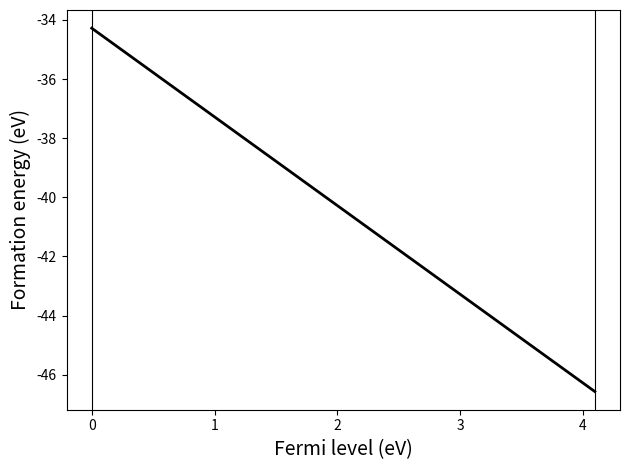

Source code (Python):
#!/usr/bin/env python3
# Written by Joseph P.Vera
# 2026-09

"""
Usage: 
      python3 formation_energy.py [--all] [--nc] [--qe]
"""

import argparse
import numpy as np
import matplotlib.pyplot as plt

parser = argparse.ArgumentParser(description="Defect formation energy plot")
parser.add_argument("--all", action="store_true",
                     help="Plot the minimum curve and all individual charge-state curves. "
                          "By default, only the minimum curve is plotted.")
parser.add_argument("--nc", action="store_true",
                     help="Do not apply finite-size corrections (E_corr). "
                          "By default, corrections are applied.")
parser.add_argument("--qe", action="store_true",
                     help="Interpret E_bulk, E_def, u_C and u_N as Quantum ESPRESSO "
                          "total energies given in Ry, and convert them to eV. "
                          "By default, all input energies are assumed to already be in eV (VASP).")
args = parser.parse_args()

RY_TO_EV = 13.605693122994

# Band edges
E_VBM = 13.31233577 # QE
E_CBM = 17.40873360 # QE

Gap = E_CBM - E_VBM

# Fermi energy range
E_F = np.linspace(0, Gap, 500)

# Total energy for perfect supercell (VASP ---> eV, and QE ---> Ry)
E_bulk = -3981.52562746 # QE

# Total energies for defect supercell (VASP ---> eV, and QE ---> Ry), energy corrections, and charge states
E_def = np.array([-3968.92296976, -3970.14938219, -3971.35123692, -3972.45070936, -3973.50361960, -3974.49624801]) # QE
E_corr = [1.7053168204425928, 0.8008182003120938, 0.19908833746464727, 0.0, 0.43031660809495864, 1.1096951999054159] # QE 

q = np.array([-3, -2, -1, 0, 1, 2])

# Chemical potentials (VASP ---> eV, and QE ---> Ry)
u_C = -18.433566785 # QE
u_N = -28.216708845 # QE

n_C = -2
n_N = 1

u = n_C * u_C + n_N * u_N

# Convert only the QE total energies (E_bulk, E_def, u_C, u_N) from Ry to eV when --qe is set
if args.qe:
    E_bulk = E_bulk * RY_TO_EV
    E_def = E_def * RY_TO_EV

# Corrections are applied by default, --nc disables them
if args.nc:
    E_corr_used = np.zeros_like(E_corr)
else:
    E_corr_used = E_corr
    
if args.qe:
    u = u * RY_TO_EV

# Formation energy is linear in E_F for every charge state: E_form_i(E_F) = a_i * E_F + b_i
a = q.astype(float)
b = (E_def - E_bulk - u + q * E_VBM + E_corr_used)

E_form_all = np.array([a[i] * E_F + b[i] for i in range(len(q))])

# Minimum curve
E_min = np.min(E_form_all, axis=0)
q_min_idx = np.argmin(E_form_all, axis=0) 

# Find the exact intersection points where the dominant charge state switches 
# Two lines a_i*x+b_i and a_j*x+b_j intersect at x = (b_j - b_i) / (a_i - a_j)
intersections = []
for k in range(len(q_min_idx) - 1):
    i, j = q_min_idx[k], q_min_idx[k + 1]
    if i != j:
        if a[i] == a[j]:
            continue  
        x_cross = (b[j] - b[i]) / (a[i] - a[j])
        # Keep only crossings within the plotted Fermi-level range
        if E_F[0] <= x_cross <= E_F[-1]:
            y_cross = a[i] * x_cross + b[i]
            intersections.append((x_cross, y_cross, q[i], q[j]))

# Remove near-duplicate points (in case a crossing lands exactly on a grid node)
unique_intersections = []
for pt in intersections:
    if not any(np.isclose(pt[0], u[0], atol=1e-6) for u in unique_intersections):
        unique_intersections.append(pt)

plt.figure()

if args.all:
    for i, charge in enumerate(q):
        plt.plot(E_F, E_form_all[i], linewidth=1, alpha=0.4, label=f"q={charge:+d}")

# Minimum curve
plt.plot(E_F, E_min, color="black", linewidth=2)#, label="Minimum curve")

# Mark the intersection (charge-transition) points
for x_cross, y_cross, qi, qj in unique_intersections:
    plt.plot(x_cross, y_cross, "o", color="red", markersize=7, zorder=5)

plt.axvline(Gap, linestyle="-", color="black", linewidth=0.8)
plt.axvline(0, color="black", linewidth=0.8)

plt.xlabel("Fermi level (eV)", fontsize=14)
plt.ylabel("Formation energy (eV)", fontsize=14)

if args.all:
    plt.legend(frameon=False)
    
plt.tight_layout()

suffix = ("_nc" if args.nc else "") + ("_qe" if args.qe else "")
plt.savefig(f"formation_energy-corrections-{suffix}.png", dpi=150)

# Print the (x, y) values of the intersection points
corr_status = "without corrections" if args.nc else "with corrections"
print(f"\nCharge-transition levels (intersections of the minimum curve, {corr_status}):")
if unique_intersections:
    for x_cross, y_cross, qi, qj in unique_intersections:
        print(f"  q={qi:+d}/{qj:+d}  ->  E_F = {x_cross:.4f} eV,  E_form = {y_cross:.4f} eV")
else:
    print("No transitions found within the plotted Fermi-level range.")
